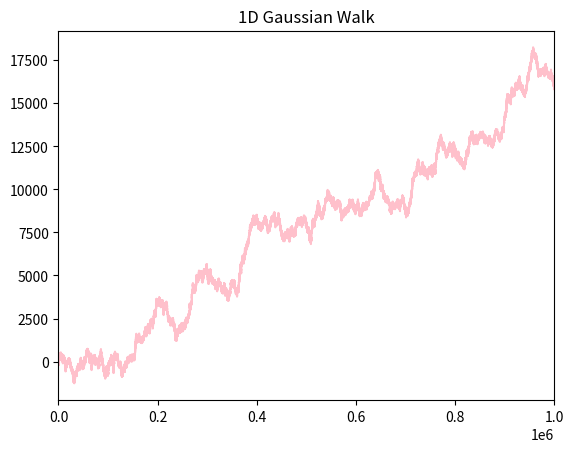

Recreate this plot in Python.
import matplotlib.pyplot as plt
import random

def coinToss(n):
    yValues = [i for i in range(1, n+1)]
    heads = 0
    for i in range(n):
        heads += random.randint(0, 1)
        yValues[i] = 2*heads - i - 1

    xValues = [i for i in range(1, n+1)]
    fig, ax = plt.subplots()
    ax.plot(xValues, yValues)
    plt.title("1D Random Walk")
    ax.set_xlim([0, n])
    plt.show()


def twoDWalk(steps):
    xValues = [i for i in range(0, steps+1)]
    yValues = [i for i in range(0, steps+1)]
    x, y = 0, 0
    for i in range(steps):
        choice = random.randint(1, 4)
        match choice:
            case 1:
                x = x+1
            case 2:
                x = x-1
            case 3:
                y = y+1
            case _:
                y = y-1
        xValues[i+1] = x
        yValues[i+1] = y
    fig, ax = plt.subplots()
    ax.plot(xValues, yValues, "purple", linewidth=1.5)
    ax.grid(True)
    plt.title("2D Random Walk")
    plt.show()

def twoDGauss(steps):
    xValues = [i for i in range(0, steps+1)]
    yValues = [i for i in range(0, steps+1)]
    x, y = 0, 0
    for i in range(steps):
        x += random.gauss(0, 1)
        y += random.gauss(0, 1)
        xValues[i+1] = x
        yValues[i+1] = y
    fig, ax = plt.subplots()
    ax.plot(xValues, yValues, "orange", linewidth=1.5)
    ax.grid(True)
    plt.title("2D Gaussian Walk")
    plt.show()

def oneDGauss(steps, mu, sigma):
    yValues = [i for i in range(0, steps+1)]
    y = 0
    for i in range(steps):
        y += random.gauss(mu, sigma)
        yValues[i+1] = y

    xValues = [i for i in range(0, steps+1)]
    fig, ax = plt.subplots()
    ax.plot(xValues, yValues, "pink")
    plt.title("1D Gaussian Walk")
    ax.set_xlim([0, steps])
    plt.show()
oneDGauss(1000000, 0.01, 6)
